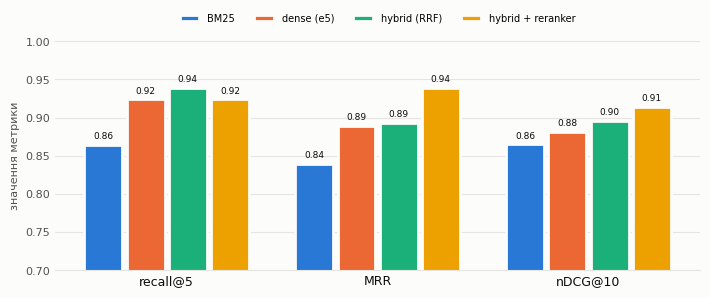

Write the Python code that produced this figure. (Note: this script raises an exception after producing the figure.)
#!/usr/bin/env python3
"""Рисунки для whitepaper із реальних результатів ЛР 10, 15, 16 (числа з docs/*.md та reports/*.json відповідних ЛР).
Палітра: перші 4 слоти reference palette (перевірено validate_palette.js), фіксований порядок. Запуск: python scripts/wp_figures.py"""
import matplotlib
matplotlib.use("Agg")
import matplotlib.pyplot as plt
from matplotlib.patches import FancyBboxPatch

COL = ["#2a78d6", "#eb6834", "#1baf7a", "#eda100"]
INK, MUTED, GRID, SURF = "#0b0b0b", "#52514e", "#e6e5e1", "#fcfcfb"
plt.rcParams["font.family"] = "DejaVu Sans"


def style(ax):
    ax.set_facecolor(SURF); ax.grid(axis="y", color=GRID, lw=0.8); ax.set_axisbelow(True)
    for s in ("top", "right", "left"): ax.spines[s].set_visible(False)
    ax.spines["bottom"].set_color(GRID); ax.tick_params(colors=MUTED, length=0, labelsize=8)


def retrieval():  # ЛР 10: 33 запити з відповіддю (docs/search_eval.md)
    cfg = ["BM25", "dense (e5)", "hybrid (RRF)", "hybrid + reranker"]
    data = {"recall@5": [0.864, 0.924, 0.939, 0.924], "MRR": [0.839, 0.889, 0.893, 0.939], "nDCG@10": [0.865, 0.881, 0.896, 0.914]}
    fig, ax = plt.subplots(figsize=(7.2, 3.1), facecolor=SURF); style(ax)
    w = 0.2
    for i, c in enumerate(cfg):
        xs = [j + (i - 1.5) * w for j in range(3)]
        vals = [data[m][i] for m in data]
        ax.bar(xs, vals, width=w - 0.02, color=COL[i], edgecolor=SURF, linewidth=2, label=c)
        for x, v in zip(xs, vals): ax.text(x, v + 0.008, f"{v:.2f}", ha="center", fontsize=6.5, color=INK)
    ax.set_xticks(range(3)); ax.set_xticklabels(list(data), color=INK, fontsize=9)
    ax.set_ylim(0.7, 1.0); ax.set_ylabel("значення метрики", color=MUTED, fontsize=8)
    ax.legend(ncol=4, fontsize=7, frameon=False, loc="upper center", bbox_to_anchor=(0.5, 1.16))
    fig.tight_layout(); fig.savefig("reports/fig_wp_retrieval.png", dpi=200, facecolor=SURF)


def agent():  # ЛР 15: tests/agent_summary_*.json, attacks_summary_*.json
    fig, (a, b) = plt.subplots(1, 2, figsize=(7.2, 3.0), facecolor=SURF, gridspec_kw={"width_ratios": [1, 1.5]})
    style(a)
    for i, (lab, v, c) in enumerate([("system_v1\n(до)", 75.0, COL[0]), ("system_v2\n(після)", 100.0, COL[2])]):
        a.bar(i, v, width=0.55, color=c, edgecolor=SURF, linewidth=2); a.text(i, v + 2, f"{v:.0f}%\n({int(v * .12)}/12)", ha="center", fontsize=8, color=INK)
    a.set_xticks([0, 1]); a.set_xticklabels(["system_v1\n(до)", "system_v2\n(після)"], color=INK, fontsize=8)
    a.set_ylim(0, 125); a.set_yticks([0, 25, 50, 75, 100]); a.set_title("Успішність сценаріїв агента", fontsize=9, color=INK)
    style(b)
    types = ["data_leak", "loop", "malicious_\ntool_desc.", "direct_inj.", "indirect_inj.", "write_attempt"]
    off = [2, 1, 1, 0, 0, 0]; on = [0] * 6
    for j in range(6):
        b.bar(j - 0.19, off[j], width=0.34, color=COL[1], edgecolor=SURF, linewidth=2, label="без захисту" if j == 0 else None)
        b.bar(j + 0.19, on[j] + 0.02, width=0.34, color=COL[2], edgecolor=SURF, linewidth=2, label="із захистом" if j == 0 else None)
        b.text(j - 0.19, off[j] + 0.06, f"{off[j]}/2", ha="center", fontsize=7, color=INK); b.text(j + 0.19, 0.09, "0/2", ha="center", fontsize=7, color=INK)
    b.set_xticks(range(6)); b.set_xticklabels(types, fontsize=6.5, color=INK); b.set_ylim(0, 2.6); b.set_yticks([0, 1, 2])
    b.set_title("Успішні атаки (з 2 на тип; 4/12 → 0/12)", fontsize=9, color=INK); b.legend(fontsize=7, frameon=False)
    fig.tight_layout(); fig.savefig("reports/fig_wp_agent.png", dpi=200, facecolor=SURF)


def arch():
    fig, ax = plt.subplots(figsize=(7.8, 4.3), facecolor=SURF); ax.set_xlim(0, 100); ax.set_ylim(0, 54); ax.axis("off")

    def box(x, y, w, h, t, fc="#ffffff", ec=MUTED, fs=6.4, bold=False):
        ax.add_patch(FancyBboxPatch((x, y), w, h, boxstyle="round,pad=0.25,rounding_size=1.2", fc=fc, ec=ec, lw=1))
        ax.text(x + w / 2, y + h / 2, t, ha="center", va="center", fontsize=fs, color=INK, fontweight="bold" if bold else "normal")

    def arrow(x1, y1, x2, y2):
        ax.annotate("", xy=(x2, y2), xytext=(x1, y1), arrowprops=dict(arrowstyle="->", color=MUTED, lw=1))
    box(2, 40, 22, 11, "Користувач\n(UI Streamlit :8501)", "#eef4fc", COL[0], bold=True)
    box(32, 40, 28, 11, "FastAPI :8000\n/recommend · /ask\n/graph · /cypher", "#eef4fc", COL[0], bold=True)
    box(68, 40, 30, 11, "Guards: рівень доступу,\nprompt injection,\nread-only Cypher", "#fdf0ea", COL[1], bold=True)
    arrow(24, 45.5, 32, 45.5); arrow(60, 45.5, 68, 45.5)
    box(2, 22, 29, 15, "Рекомендації\npop · граф · embeddings · гібрид\nфільтри: verified,\nсвіжість, права", "#ffffff")
    box(35, 22, 29, 15, "Пояснення\nшлях у графі → шаблон UA\n→ Gemini лише перефразує\n→ автоперевірка", "#ffffff")
    box(68, 22, 30, 15, "Питання до бази знань\nпошук → уривок + цитата\nабо «не знаю» / відмова", "#ffffff")
    for x in (16, 49, 83): arrow(x, 40, x, 37.4)
    box(2, 4, 29, 12, "Neo4j 5 (граф)\n673 вузли · 2592 зв'язки\n+ 64 корист. · 526 OPENED", "#eaf7f1", COL[2])
    box(35, 4, 29, 12, "База знань: 36 статей,\n2383 фрагменти\n(e5 / BM25)", "#eaf7f1", COL[2])
    box(68, 4, 30, 12, "DuckDB-куб (5000 рейсів)\nsemantic/metrics.yml\nCSV взаємодій (синтетичні)", "#eaf7f1", COL[2])
    ax.text(50, 18.6, "джерела даних: рекомендації й пояснення читають граф і взаємодії; питання — базу знань; метрики — куб", ha="center", fontsize=6.2, color=MUTED, style="italic")
    ax.text(50, 0.3, "Docker Compose: neo4j → loader (одноразово) → api → ui", ha="center", fontsize=7, color=MUTED)
    fig.savefig("reports/fig_wp_arch.png", dpi=200, facecolor=SURF, bbox_inches="tight")


if __name__ == "__main__":
    retrieval(); agent(); arch(); print("ok")
